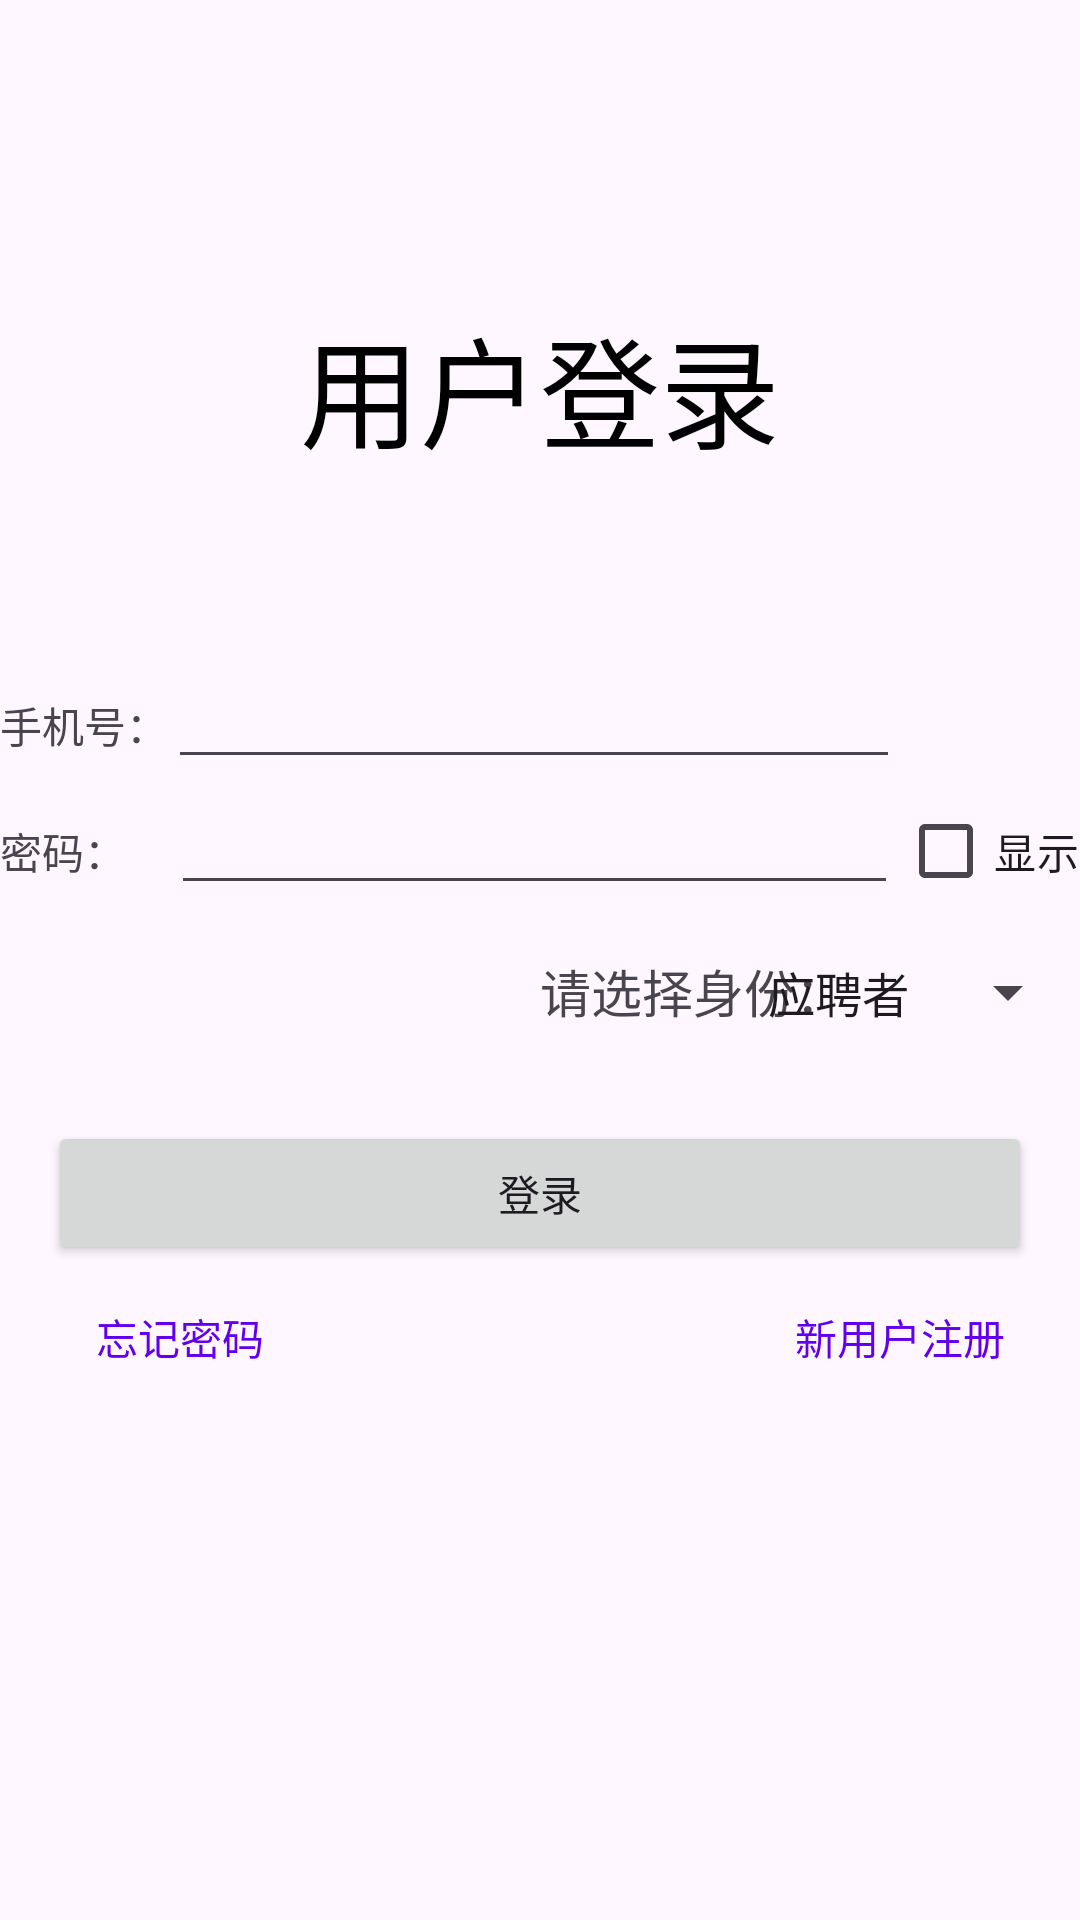

Write the Android layout XML for this screen, with the resource values it uses.
<!-- AndroidManifest.xml: application theme Theme.RecruitmentApp -->
<!-- res/layout/activity_main.xml -->
<?xml version="1.0" encoding="utf-8"?>
<LinearLayout xmlns:android="http://schemas.android.com/apk/res/android"
    xmlns:app="http://schemas.android.com/apk/res-auto"
    xmlns:tools="http://schemas.android.com/tools"
    android:id="@+id/main"
    android:layout_width="match_parent"
    android:layout_height="match_parent"
    android:orientation="vertical"
    tools:context=".MainActivity">

    <TextView
        android:layout_width="wrap_content"
        android:layout_height="wrap_content"
        android:text="用户登录"
        android:textSize="40sp"
        android:textColor="#000000"
        android:layout_marginTop="100dp"
        android:layout_gravity="center"/>

    <LinearLayout
        android:layout_width="match_parent"
        android:layout_height="wrap_content"
        android:layout_marginTop="60dp">

        <TextView
            android:layout_width="wrap_content"
            android:layout_height="wrap_content"
            android:text="@string/phone" />

        <EditText
            android:id="@+id/editText_phone"
            android:layout_marginRight="60dp"
            style="@style/editText_Style_phone"
            />

    </LinearLayout>

    <LinearLayout
        android:layout_width="match_parent"
        android:layout_height="wrap_content">

        <TextView
            android:layout_width="wrap_content"
            android:layout_height="wrap_content"
            android:text="@string/password" />

        <EditText
            android:id="@+id/editText_password"
            android:layout_marginLeft="15dp"
            style="@style/editText_Style_password"/>

        <CheckBox
            android:id="@+id/checkbox__login_displaypw"
            android:layout_width="wrap_content"
            android:layout_height="wrap_content"
            android:text="显示"/>

    </LinearLayout>


    <RelativeLayout
        android:layout_width="match_parent"
        android:layout_height="40dp"
        android:layout_marginTop="10dp">

        <TextView
            android:layout_width="wrap_content"
            android:layout_height="match_parent"
            android:layout_marginStart="180dp"
            android:gravity="end"
            android:text="@string/choose"
            android:textSize="17sp"/>

        <Spinner
            android:id="@+id/spinner_identity"
            android:layout_width="wrap_content"
            android:layout_height="match_parent"
            android:layout_alignParentRight="true"
            android:layout_marginBottom="14sp"
            android:entries="@array/identity" />

    </RelativeLayout>

    <RelativeLayout
        android:layout_width="match_parent"
        android:layout_height="wrap_content"
        android:layout_margin="16dp">


        <Button
            android:id="@+id/button_login"
            android:layout_width="match_parent"
            android:layout_height="wrap_content"
            android:text="@string/login" />


        <Button
            android:id="@+id/button_find"
            android:layout_width="wrap_content"
            android:layout_height="wrap_content"
            android:layout_below="@+id/button_login"
            android:textColor="@color/design_default_color_primary"
            android:background="@android:color/transparent"
            android:text="@string/forget"/>


        <Button
            android:id="@+id/button_register"
            android:layout_width="wrap_content"
            android:layout_height="wrap_content"
            android:layout_below="@+id/button_login"
            android:textColor="@color/design_default_color_primary"
            android:background="@android:color/transparent"
            android:text="@string/new_register"
            android:layout_alignParentEnd="true"/>

    </RelativeLayout>



</LinearLayout>
<!-- resources referenced by this layout -->
<resources>
  <string-array name="identity">
          <item>应聘者</item>
          <item>人事部</item>
          <item>BOSS</item>
      </string-array>
  <string name="choose">请选择身份：</string>
  <string name="forget">忘记密码</string>
  <string name="login">登录</string>
  <string name="new_register">新用户注册</string>
  <string name="password">密码：</string>
  <string name="phone">手机号：</string>
  <style name="editText_Style_password">
          <item name="android:layout_width">wrap_content</item>
          <item name="android:layout_height">wrap_content</item>
          <item name="android:maxLength">20</item>
          <item name="android:inputType">textPassword</item>
          <item name="android:layout_weight">1</item>
      </style>
  <style name="editText_Style_phone">
          <item name="android:layout_width">wrap_content</item>
          <item name="android:layout_height">wrap_content</item>
          <item name="android:digits">0123456789</item>
          <item name="android:inputType">phone</item>
          <item name="android:maxLength">11</item>
          <item name="android:layout_weight">1</item>
      </style>
  <style name="Theme.RecruitmentApp" parent="Base.Theme.RecruitmentApp" />
  <style name="Base.Theme.RecruitmentApp" parent="Theme.Material3.DayNight.NoActionBar">
          
          
      </style>
</resources>
